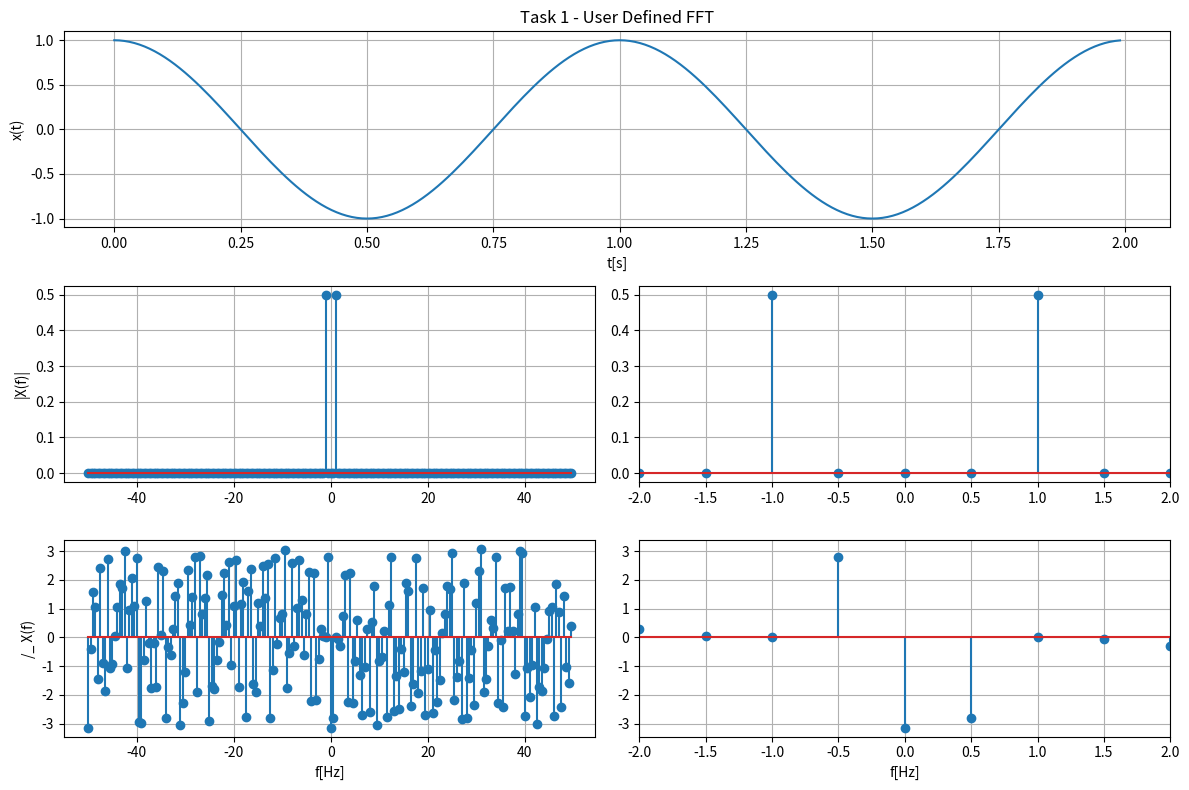
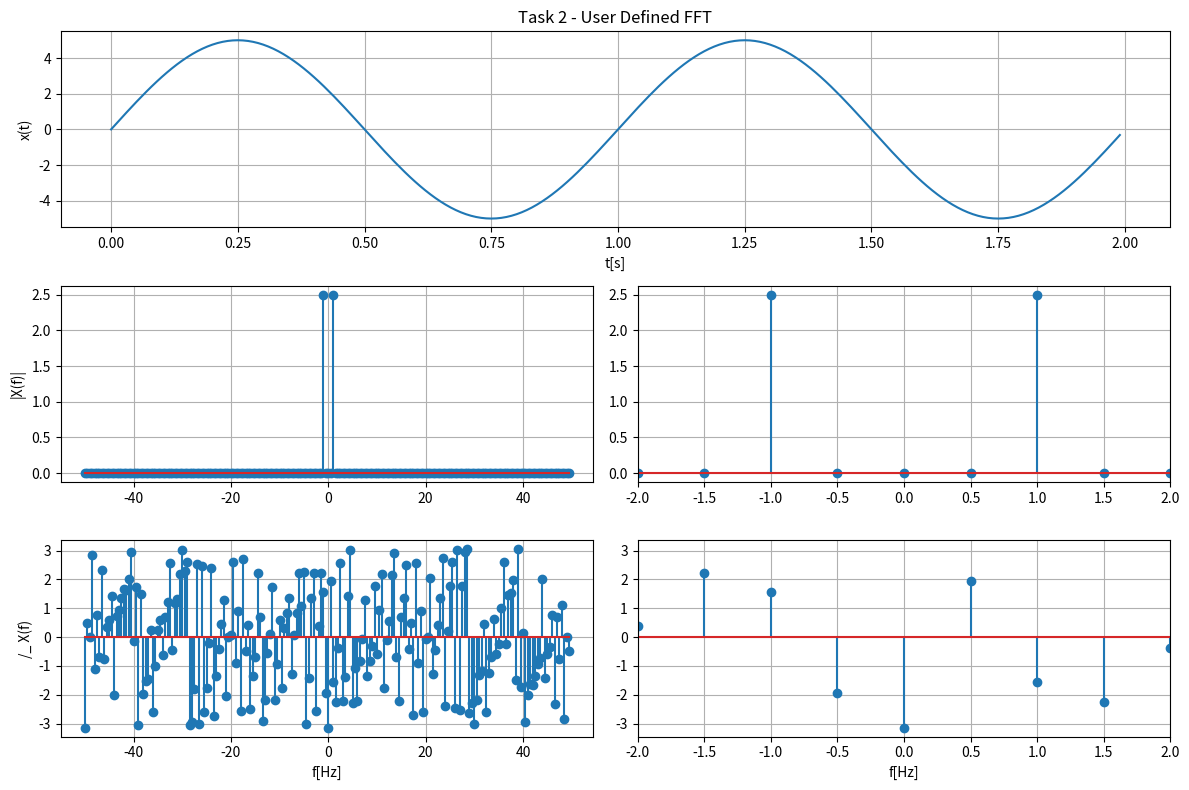
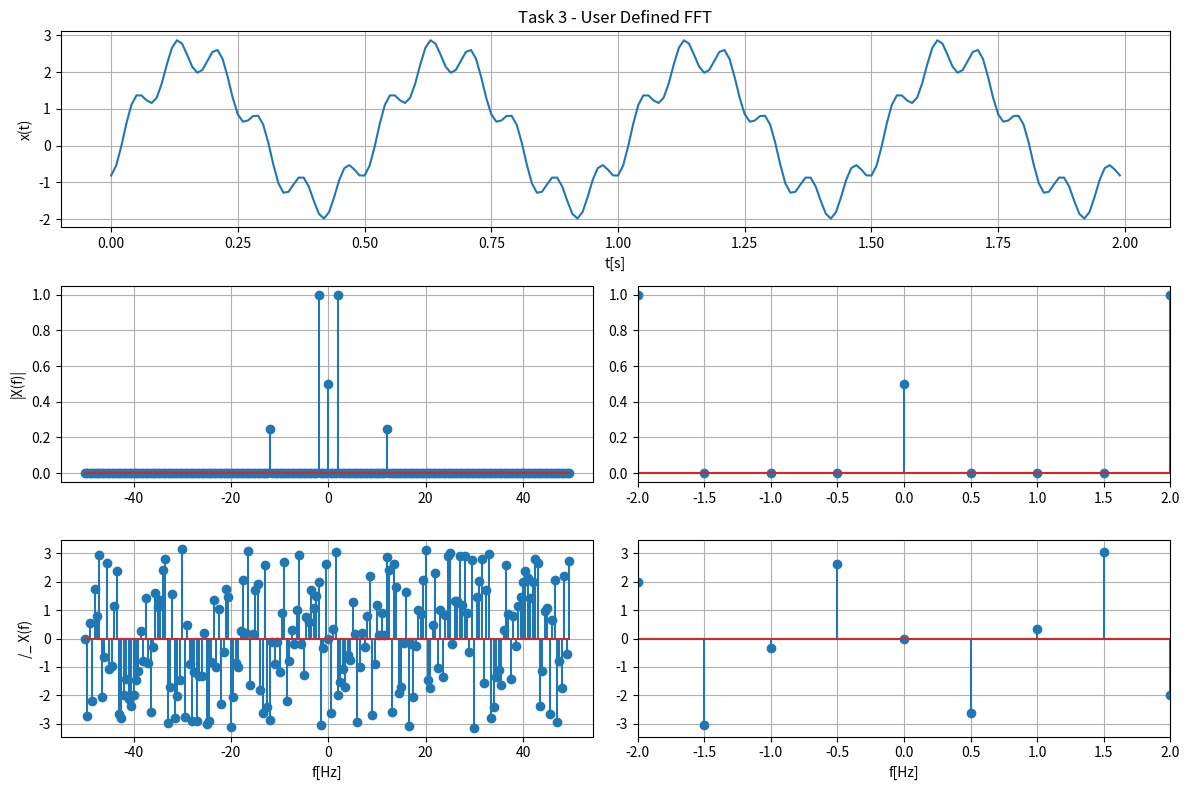
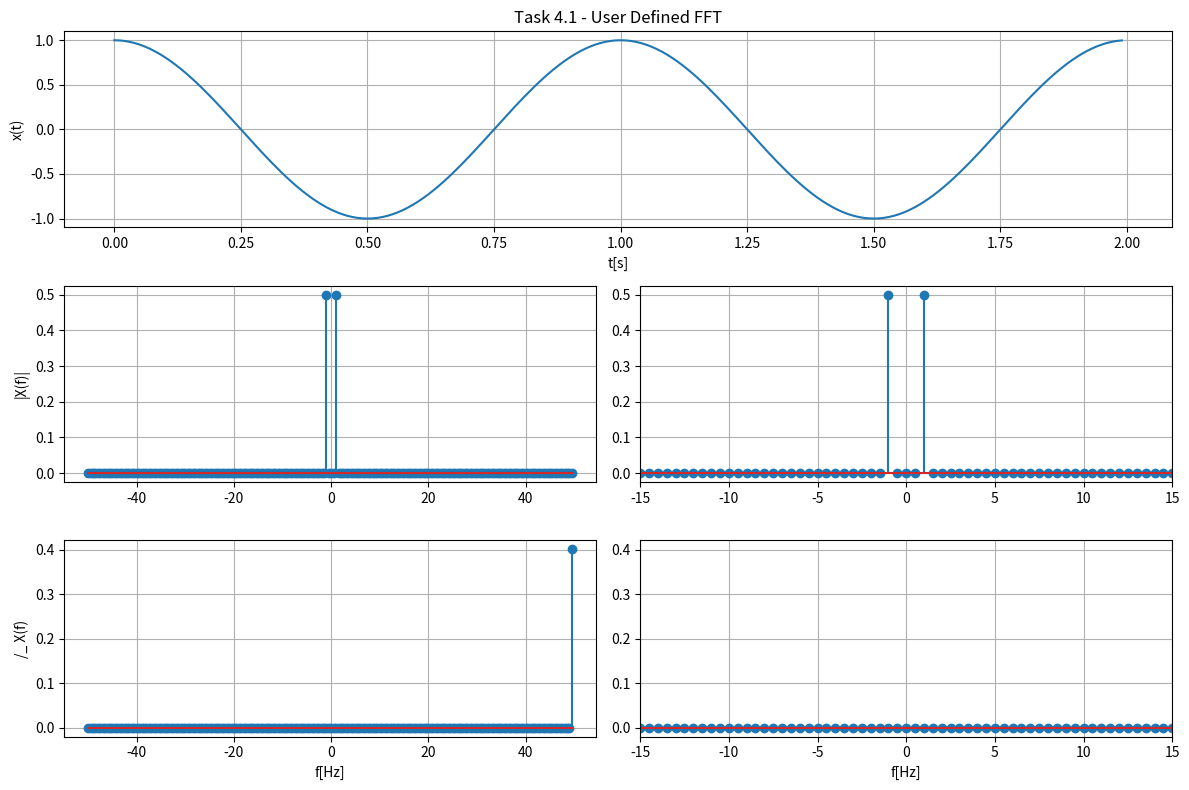
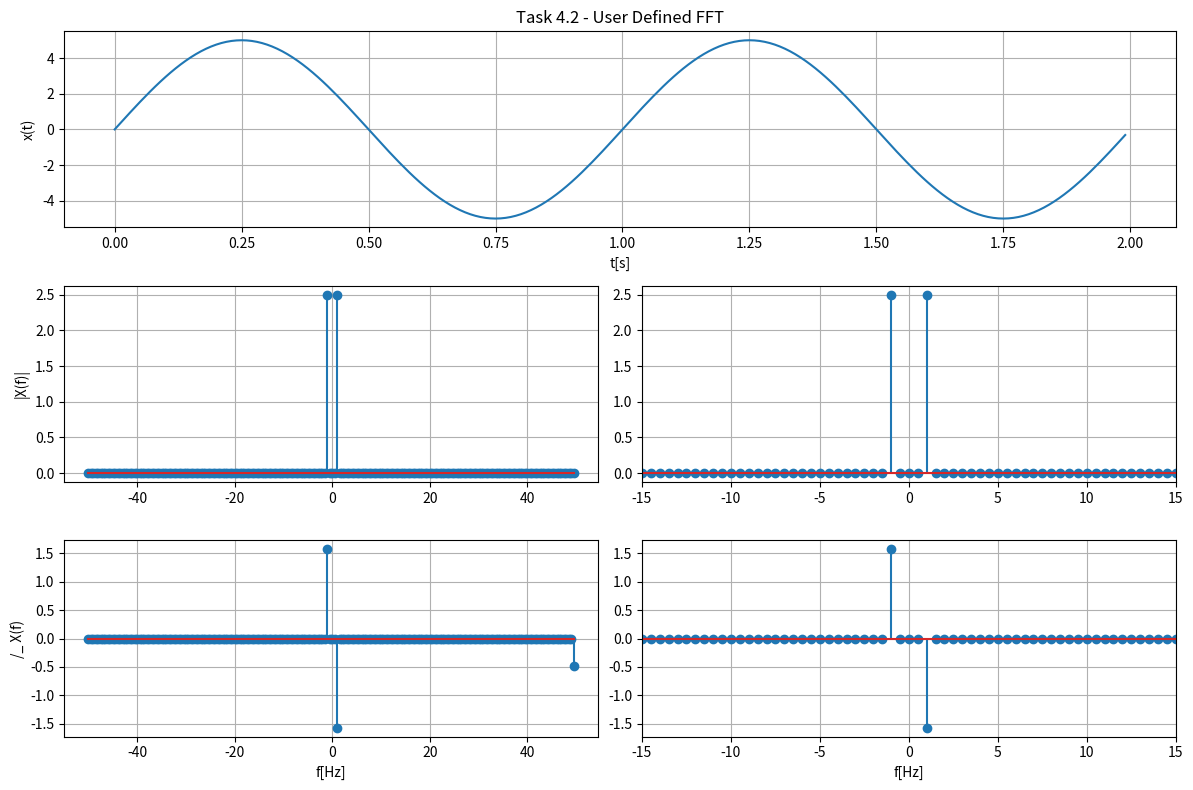
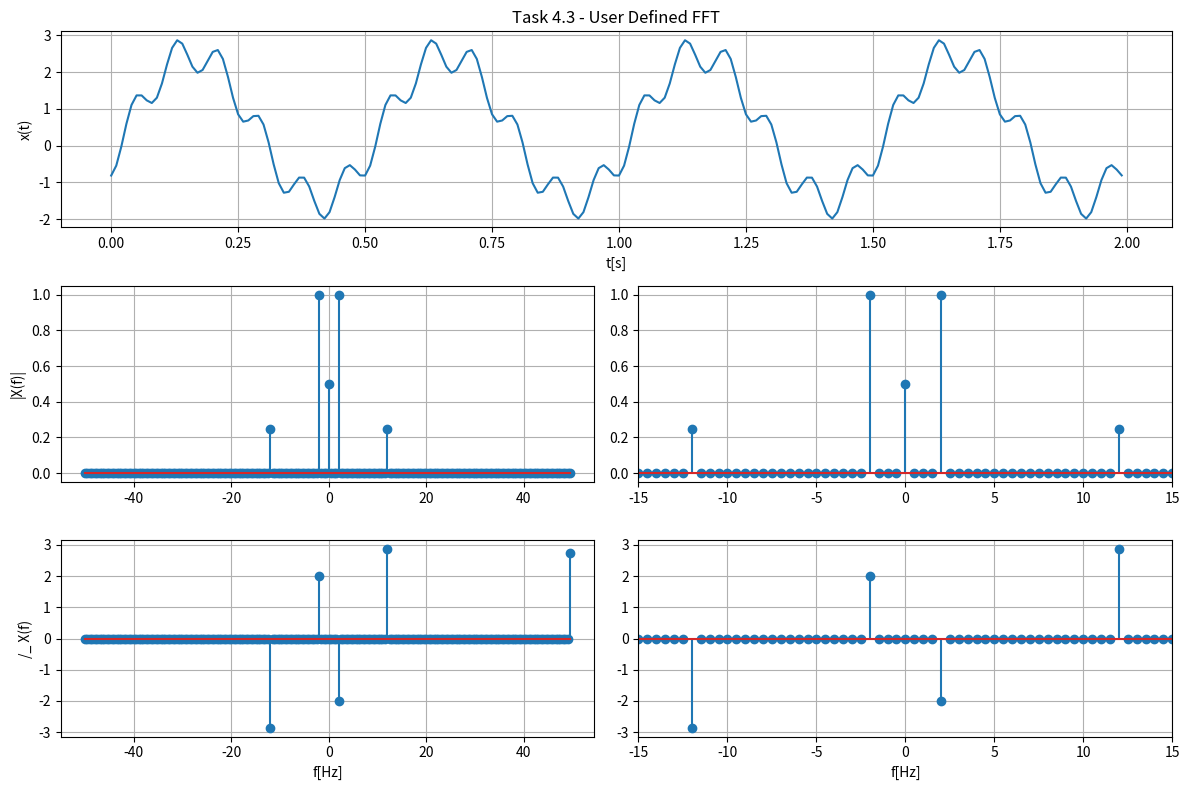
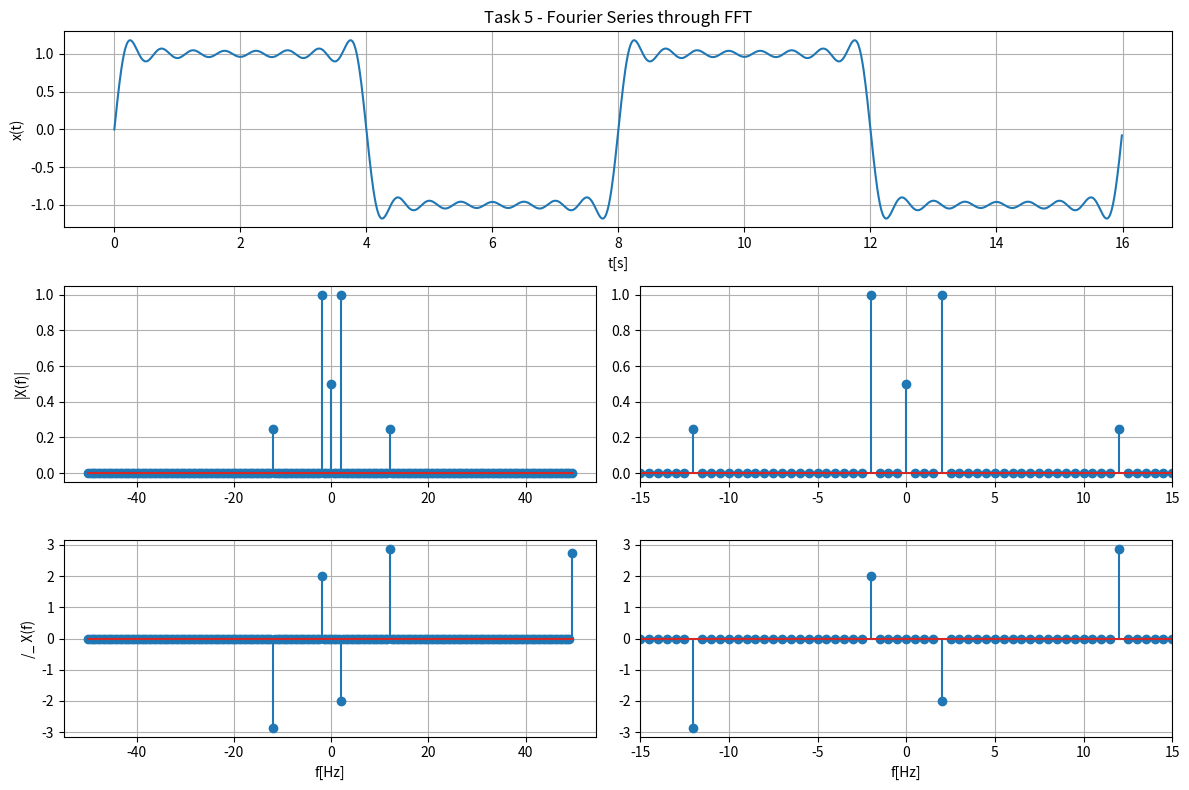

The matplotlib source for these figures, in order:
# -*- coding: utf-8 -*-
############################################
#                                          #
#   Ethan Reeder                           #
#   ECE351-53                              #
#   Lab #9                                 #
#   Due 6Apr2021                           #
#                                          #
############################################

import numpy as np
import matplotlib.pyplot as plt
import scipy.signal as sig
import scipy.fftpack as fftp

steps = 1e-2
t = np.arange(0,2,steps)

def fft(f, fs):
    N = len(x)
    x_fft = fftp.fft(x) # perform fast fourier transform
    x_fft_shifted = fftp.fftshift(x_fft)
    
    freq = np.arange(-N/2, N/2)*fs/N
    
    x_mag = np.abs(x_fft_shifted)/N
    x_phi = np.angle(x_fft_shifted)

    return freq, x_mag, x_phi

def fft_simple(f, fs):
    N = len(x)
    x_fft = fftp.fft(x) # perform fast fourier transform
    x_fft_shifted = fftp.fftshift(x_fft)
    
    freq = np.arange(-N/2, N/2)*fs/N
    
    x_mag = np.abs(x_fft_shifted)/N
    x_phi = np.angle(x_fft_shifted)
    
    for i in range(0, N-1):
        if x_mag[i] < 1e-10:
            x_phi[i] = 0

    return freq, x_mag, x_phi

# Finding b_k terms for Fourier Series

b = np.zeros((16,1))     # 1500 arrays of length 1
for k in np.arange(1,16):
    b[k] = 2/(k*np.pi) * (1 - np.cos(k*np.pi))

# Plotting Function
def fft_plot(t, x, freq, x_mag, x_phi, title):
    
    # original function vs t
    plt.figure(figsize = (12, 8))
    plt.subplot(3,1,1)
    plt.plot(t, x)
    plt.grid()
    plt.title(title)
    plt.xlabel('t[s]')
    plt.ylabel('x(t)')
    
    # full t range
    plt.subplot(3,2,3)
    plt.stem(omega, mag)
    plt.grid()
    plt.ylabel('|X(f)|')
    
    plt.subplot(3,2,4)
    plt.stem(omega, mag)
    plt.grid()
    plt.xlim([-2,2])
    
    # Limiting t values to only "relevant" terms
    plt.subplot(3,2,5)
    plt.stem(omega, phi)
    plt.grid()
    plt.ylabel('/_ X(f)')
    plt.xlabel('f[Hz]')
    
    plt.subplot(3,2,6)
    plt.stem(omega, phi)
    plt.grid()
    plt.xlim([-2,2])
    plt.xlabel('f[Hz]')
    
    plt.tight_layout()
    plt.show()

    return 0

def fft_plot_simple(t, x, freq, x_mag, x_phi, title):
    
    # original function vs t
    plt.figure(figsize = (12, 8))
    plt.subplot(3,1,1)
    plt.plot(t, x)
    plt.grid()
    plt.title(title)
    plt.xlabel('t[s]')
    plt.ylabel('x(t)')
    
    # full t range
    plt.subplot(3,2,3)
    plt.stem(omega, mag)
    plt.grid()
    plt.ylabel('|X(f)|')
    
    plt.subplot(3,2,4)
    plt.stem(omega, mag)
    plt.grid()
    plt.xlim([-15,15])
    
    # Limiting t values to only "relevant" terms
    plt.subplot(3,2,5)
    plt.stem(omega, phi)
    plt.grid()
    plt.ylabel('/_ X(f)')
    plt.xlabel('f[Hz]')
    
    plt.subplot(3,2,6)
    plt.stem(omega, phi)
    plt.grid()
    plt.xlim([-15,15])
    plt.xlabel('f[Hz]')
    
    plt.tight_layout()
    plt.show()

    return 0

fs = 100
steps = 1/fs
t = np.arange(0,2,steps)

# Task 1
x = np.cos(2*np.pi*t)
#fs = 100

title = 'Task 1 - User Defined FFT'

omega, mag, phi = fft(x, fs)
fft_plot(t, x, omega, mag, phi, title)

# Task 2
x = 5 * np.sin(2*np.pi*t)
fs = 100
title = 'Task 2 - User Defined FFT'

omega, mag, phi = fft(x, fs)
fft_plot(t, x, omega, mag, phi, title)

# Task 3
x = 2 * np.cos((4*np.pi*t) - 2) + (np.sin((12*np.pi*t) + 3)) ** 2
fs = 100
title = 'Task 3 - User Defined FFT'

omega, mag, phi = fft(x, fs)
fft_plot(t, x, omega, mag, phi, title)

# Task 4.1
x = np.cos(2*np.pi*t)
fs = 100
title = 'Task 4.1 - User Defined FFT'

omega, mag, phi = fft_simple(x, fs)
fft_plot_simple(t, x, omega, mag, phi, title)

# Task 4.2
x = 5 * np.sin(2*np.pi*t)
fs = 100
title = 'Task 4.2 - User Defined FFT'

omega, mag, phi = fft_simple(x, fs)
fft_plot_simple(t, x, omega, mag, phi, title)

# Task 4.3
x = 2 * np.cos((4*np.pi*t) - 2) + (np.sin((12*np.pi*t) + 3)) ** 2
fs = 100
title = 'Task 4.3 - User Defined FFT'

omega, mag, phi = fft_simple(x, fs)
fft_plot_simple(t, x, omega, mag, phi, title)

# Task 5
t = np.arange(0,16,steps)
T = 8

# N = 15
total = 0
N = 15
for k in np.arange(1, N+1):
    total = total + (b[k] * np.sin(k * (2 * t * np.pi / T)))

fs = 100
title = 'Task 5 - Fourier Series through FFT'

omega, mag, phi = fft_simple(total, fs)
fft_plot_simple(t, total, omega, mag, phi, title)
